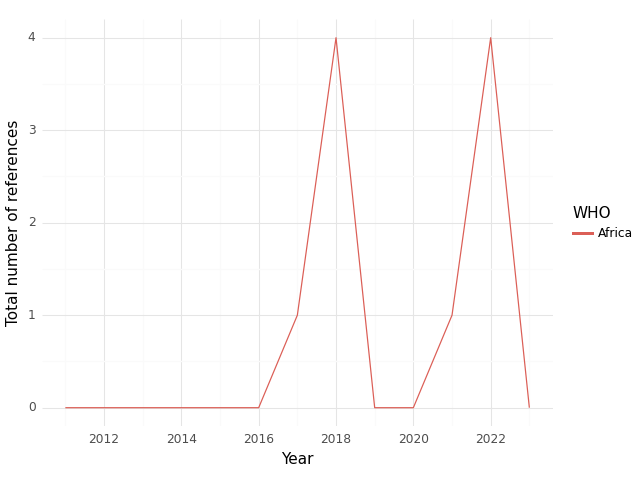

The table this chart was drawn from, first rows:
, WHO, Year, intersection, climate, health, sum
0, Africa, 2011, 0.0, 1.0, 18.0, 19.0
1, Africa, 2012, 0.0, 1.0, 26.0, 27.0
2, Africa, 2013, 0.0, 0.0, 22.0, 22.0
3, Africa, 2014, 0.0, 3.0, 27.0, 30.0
4, Africa, 2015, 0.0, 1.0, 11.0, 12.0
5, Africa, 2016, 0.0, 0.0, 3.0, 3.0
6, Africa, 2017, 1.0, 3.0, 31.0, 35.0
7, Africa, 2018, 4.0, 29.0, 116.0, 149.0
8, Africa, 2019, 0.0, 1.0, 30.0, 31.0
9, Africa, 2020, 0.0, 3.0, 23.0, 26.0
10, Africa, 2021, 1.0, 4.0, 48.0, 53.0
11, Africa, 2022, 4.0, 29.0, 42.0, 75.0
12, Africa, 2023, 0.0, 13.0, 7.0, 20.0
